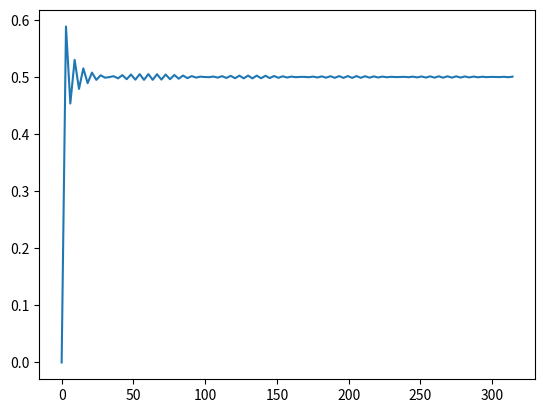

Source code (Python):
import scipy.integrate as integrate
from numpy import sqrt, sin, cos, pi
import matplotlib.pyplot as plt
import numpy as np


def func(x):
    return sin(x)/x

li = []
for t in range(int(1e-6),int(100*np.pi),int(np.pi)):
    I = integrate.quad(func,0,t)
    li.append(I[0]/np.pi)
    
x = np.linspace(1e-6,100*np.pi,105)
plt.plot(x,li)
plt.show()